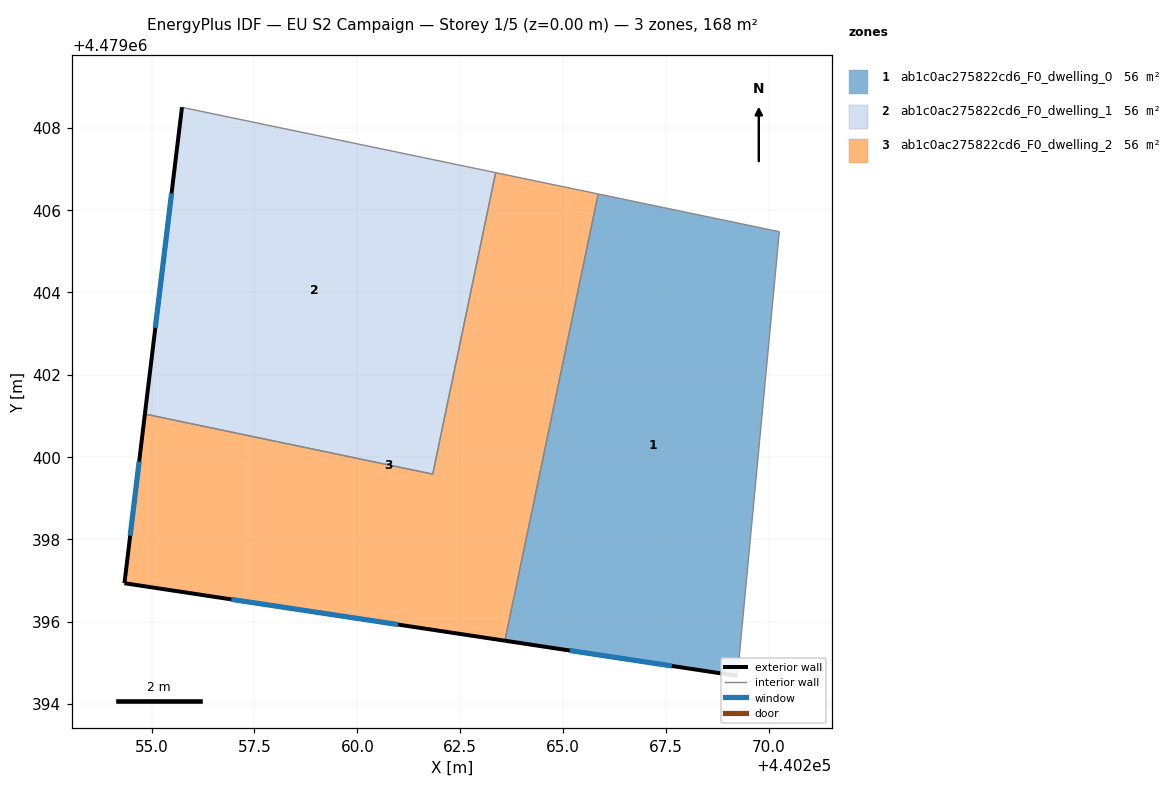
=== STOREY PLAN SPEC (per zone: floor XY polygon, exterior-wall plan segments, windows/doors) ===
zone 1: ab1c0ac275822cd6_F0_dwelling_0  (55.9 m²)
  floor: (440270.26, 4479405.47) (440269.26, 4479394.97) (440269.23, 4479394.68) (440263.59, 4479395.54) (440265.85, 4479406.39)
  exterior wall: (440263.59, 4479395.54) – (440269.23, 4479394.68)  [5.7 m]
    window: (440265.17, 4479395.30) – (440267.64, 4479394.92)  [3.3 m²]
  interior walls: 4
zone 2: ab1c0ac275822cd6_F0_dwelling_1  (55.9 m²)
  floor: (440263.36, 4479406.91) (440261.83, 4479399.58) (440254.84, 4479401.04) (440255.74, 4479408.50) (440255.84, 4479408.48)
  exterior wall: (440255.74, 4479408.50) – (440254.84, 4479401.04)  [7.5 m]
    window: (440255.48, 4479406.41) – (440255.09, 4479403.14)  [4.3 m²]
  interior walls: 4
zone 3: ab1c0ac275822cd6_F0_dwelling_2  (55.9 m²)
  floor: (440265.85, 4479406.39) (440263.59, 4479395.54) (440254.34, 4479396.93) (440254.84, 4479401.04) (440261.83, 4479399.58) (440263.36, 4479406.91)
  exterior wall: (440254.34, 4479396.93) – (440263.59, 4479395.54)  [9.4 m]
    window: (440256.94, 4479396.54) – (440260.99, 4479395.93)  [5.4 m²]
  exterior wall: (440254.84, 4479401.04) – (440254.34, 4479396.93)  [4.1 m]
    window: (440254.70, 4479399.89) – (440254.48, 4479398.09)  [2.4 m²]
  interior walls: 4

=== DERIVED (storey summary) ===
Building: EU S2 Campaign
Storey: 1 of 5  (floor level z = 0.00 m)
Storey gross floor area: 167.6 m²
Zones on this storey: 3
  - ab1c0ac275822cd6_F0_dwelling_0: floor 55.9 m²; exterior wall 5.7 m (17.1 m²); 1 window(s) 3.3 m²; WWR 19.2%
  - ab1c0ac275822cd6_F0_dwelling_1: floor 55.9 m²; exterior wall 7.5 m (22.5 m²); 1 window(s) 4.3 m²; WWR 19.2%
  - ab1c0ac275822cd6_F0_dwelling_2: floor 55.9 m²; exterior wall 13.5 m (40.5 m²); 2 window(s) 7.8 m²; WWR 19.2%
Zone adjacency (shared interzone walls):
  - ab1c0ac275822cd6_F0_dwelling_0 ↔ ab1c0ac275822cd6_F0_dwelling_2
  - ab1c0ac275822cd6_F0_dwelling_1 ↔ ab1c0ac275822cd6_F0_dwelling_2